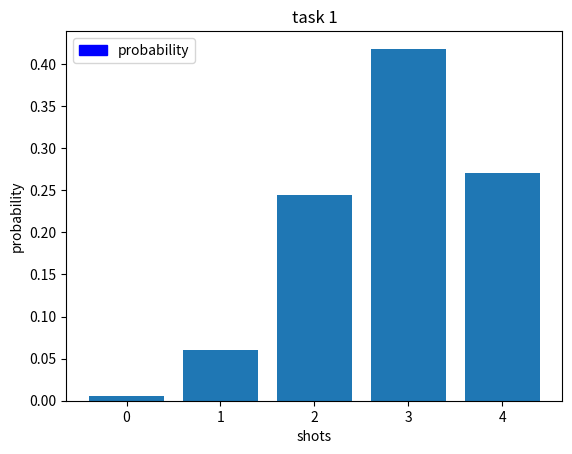

This chart was generated by the following Python code:
from matplotlib import pyplot as plt
import matplotlib.patches as mpatches

shots = [0,1,2,3,4]
bins =[0.006,0.06,0.244,0.418,0.27]
##[0.006,0.06,0.244,0.418,0.27]

plt.bar(shots, bins)
blue_patch = mpatches.Patch(color='blue', label='probability')

plt.xlabel('shots')
plt.ylabel('probability')
plt.title('task 1')
plt.legend(handles=[blue_patch])
plt.show()
